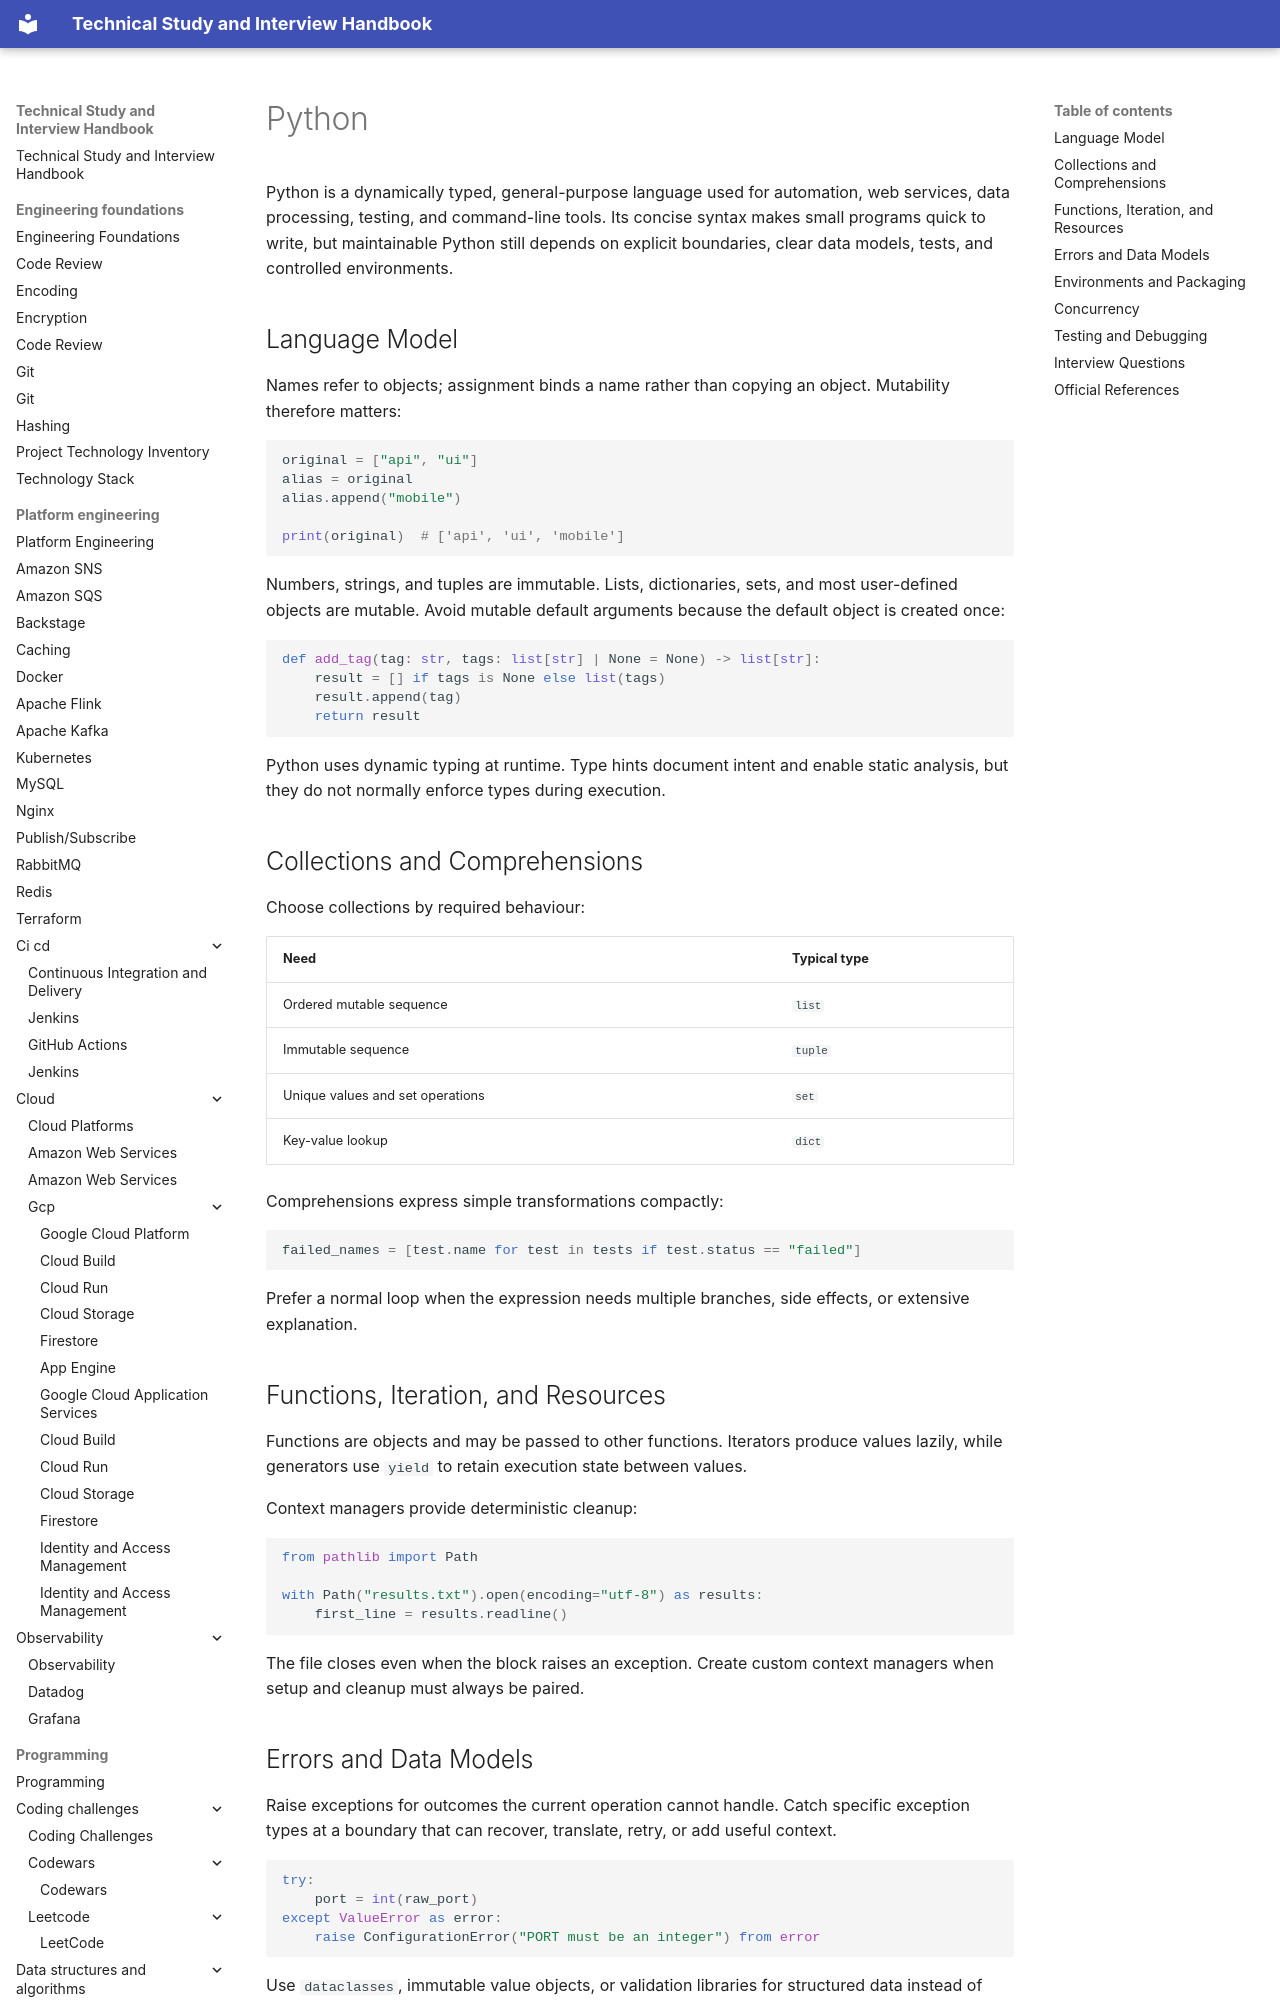

repository: DonalGeraghty/study-repository · page: programming/languages/languages-python/index.html · generator: mkdocs

---
tags:
  - programming/languages
---

# Python

Python is a dynamically typed, general-purpose language used for automation, web services, data processing, testing, and command-line tools. Its concise syntax makes small programs quick to write, but maintainable Python still depends on explicit boundaries, clear data models, tests, and controlled environments.

## Language Model

Names refer to objects; assignment binds a name rather than copying an object. Mutability therefore matters:

```python
original = ["api", "ui"]
alias = original
alias.append("mobile")

print(original)  # ['api', 'ui', 'mobile']
```

Numbers, strings, and tuples are immutable. Lists, dictionaries, sets, and most user-defined objects are mutable. Avoid mutable default arguments because the default object is created once:

```python
def add_tag(tag: str, tags: list[str] | None = None) -> list[str]:
    result = [] if tags is None else list(tags)
    result.append(tag)
    return result
```

Python uses dynamic typing at runtime. Type hints document intent and enable static analysis, but they do not normally enforce types during execution.

## Collections and Comprehensions

Choose collections by required behaviour:

| Need | Typical type |
| --- | --- |
| Ordered mutable sequence | `list` |
| Immutable sequence | `tuple` |
| Unique values and set operations | `set` |
| Key-value lookup | `dict` |

Comprehensions express simple transformations compactly:

```python
failed_names = [test.name for test in tests if test.status == "failed"]
```

Prefer a normal loop when the expression needs multiple branches, side effects, or extensive explanation.
